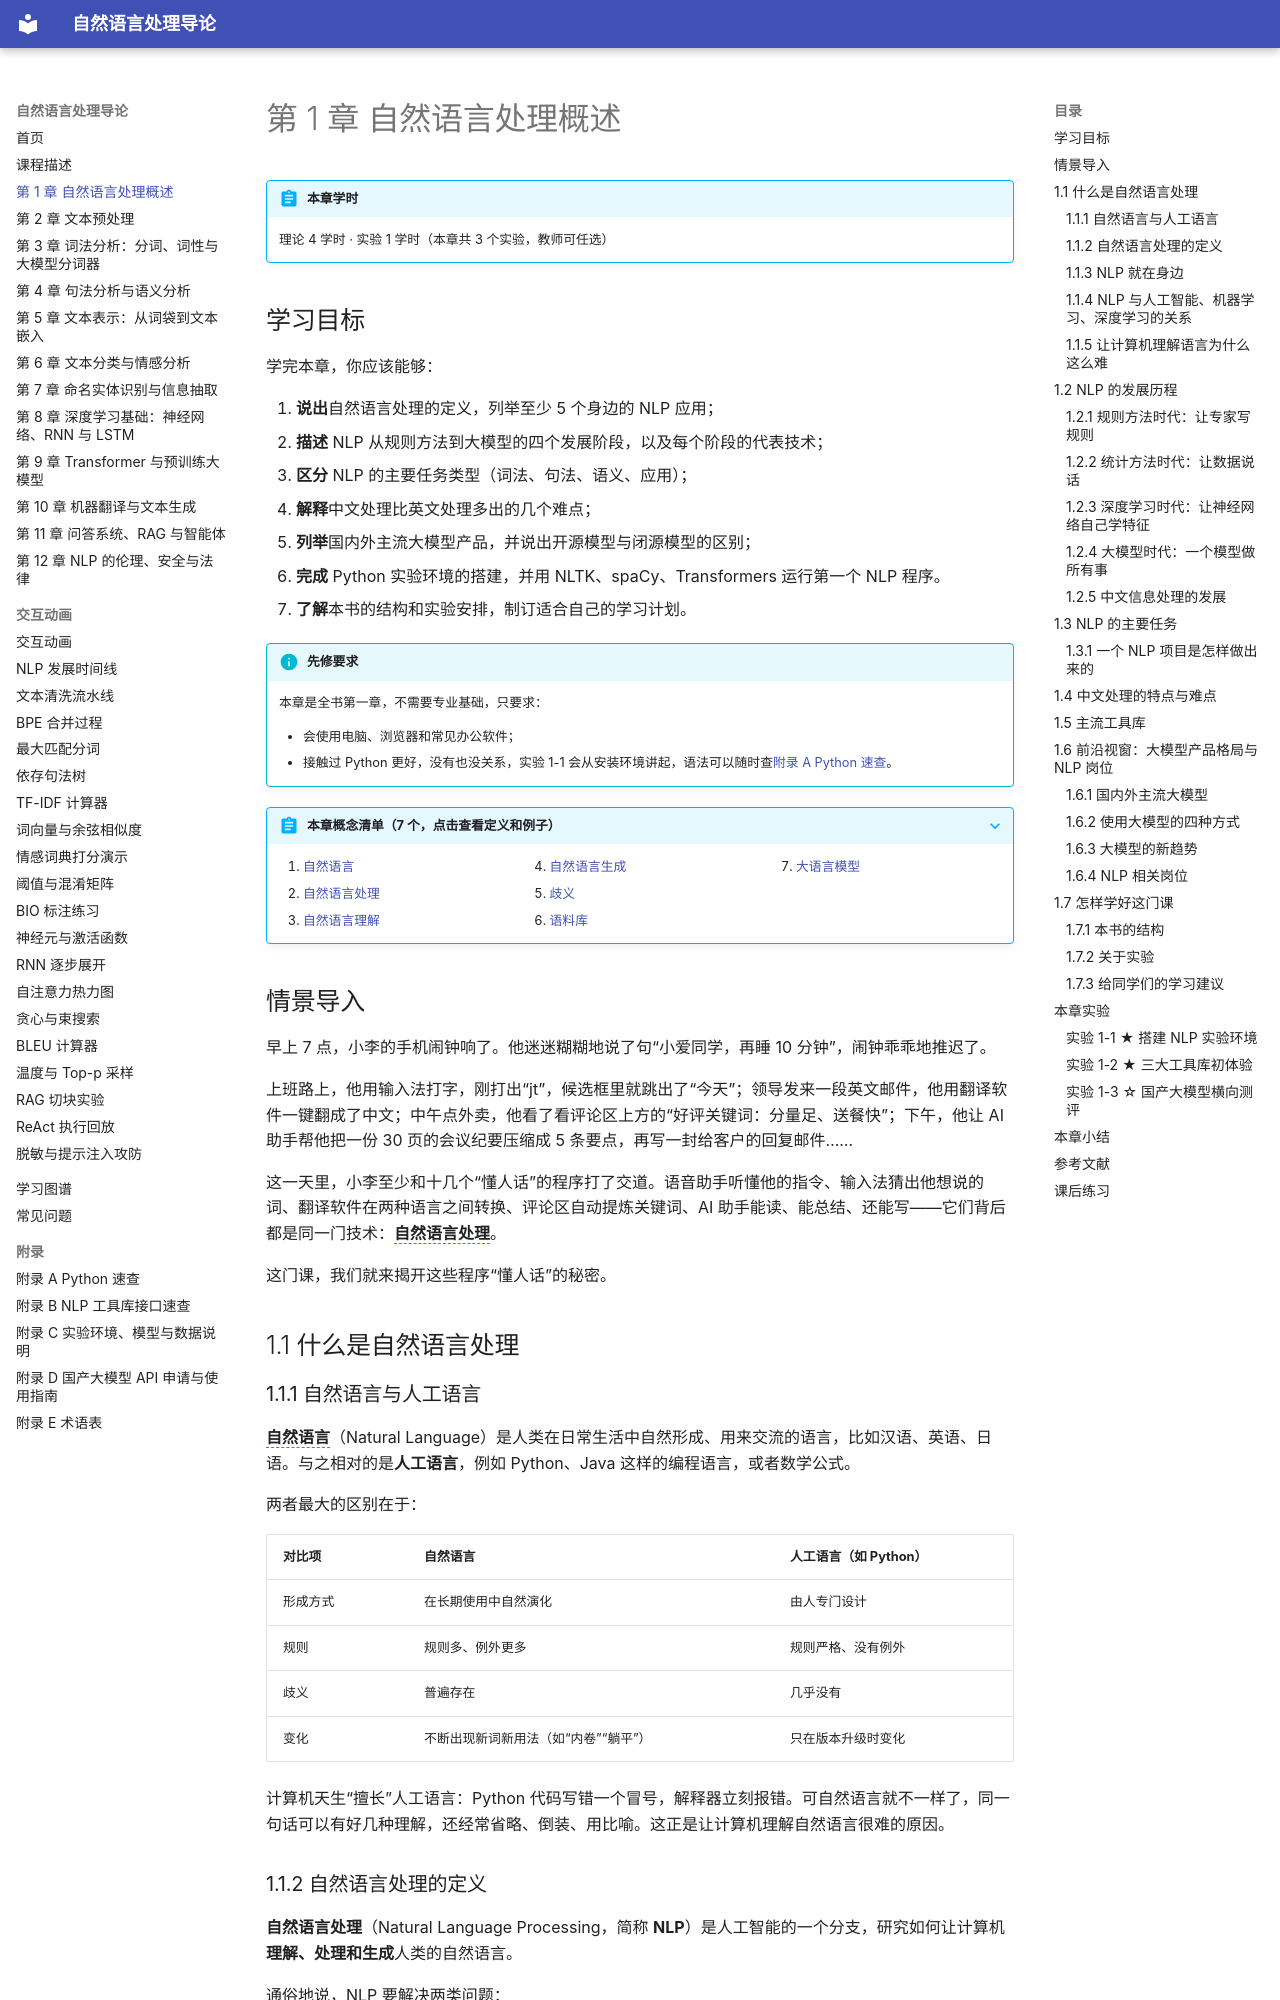

repository: MingziFu9/nlp-textbook · page: chapters/01-intro/index.html · generator: mkdocs

---
title: 第 1 章 自然语言处理概述
description: 认识自然语言处理的概念、发展历程、主要任务与大模型时代的产品格局，并完成实验环境搭建与三大工具库初体验
---

# 第 1 章 自然语言处理概述

!!! abstract "本章学时"
    理论 4 学时 · 实验 1 学时（本章共 3 个实验，教师可任选）

## 学习目标

学完本章，你应该能够：

1. **说出**自然语言处理的定义，列举至少 5 个身边的 NLP 应用；
2. **描述** NLP 从规则方法到大模型的四个发展阶段，以及每个阶段的代表技术；
3. **区分** NLP 的主要任务类型（词法、句法、语义、应用）；
4. **解释**中文处理比英文处理多出的几个难点；
5. **列举**国内外主流大模型产品，并说出开源模型与闭源模型的区别；
6. **完成** Python 实验环境的搭建，并用 NLTK、spaCy、Transformers 运行第一个 NLP 程序。
7. **了解**本书的结构和实验安排，制订适合自己的学习计划。

!!! info "先修要求"
    本章是全书第一章，不需要专业基础，只要求：

    - 会使用电脑、浏览器和常见办公软件；
    - 接触过 Python 更好，没有也没关系，实验 1-1 会从安装环境讲起，语法可以随时查[附录 A Python 速查](../../appendix/a-python.md)。

??? abstract "本章概念清单（7 个，点击查看定义和例子）"
    1. [自然语言](../../appendix/glossary.md#g-自然语言)
    2. [自然语言处理](../../appendix/glossary.md#g-自然语言处理)
    3. [自然语言理解](../../appendix/glossary.md#g-自然语言理解)
    4. [自然语言生成](../../appendix/glossary.md#g-自然语言生成)
    5. [歧义](../../appendix/glossary.md#g-歧义)
    6. [语料库](../../appendix/glossary.md#g-语料库)
    7. [大语言模型](../../appendix/glossary.md#g-大语言模型)

## 情景导入

早上 7 点，小李的手机闹钟响了。他迷迷糊糊地说了句“小爱同学，再睡 10 分钟”，闹钟乖乖地推迟了。

上班路上，他用输入法打字，刚打出“jt”，候选框里就跳出了“今天”；领导发来一段英文邮件，他用翻译软件一键翻成了中文；中午点外卖，他看了看评论区上方的“好评关键词：分量足、送餐快”；下午，他让 AI 助手帮他把一份 30 页的会议纪要压缩成 5 条要点，再写一封给客户的回复邮件……

这一天里，小李至少和十几个“懂人话”的程序打了交道。语音助手听懂他的指令、输入法猜出他想说的词、翻译软件在两种语言之间转换、评论区自动提炼关键词、AI 助手能读、能总结、还能写——它们背后都是同一门技术：[**自然语言处理**](../../appendix/glossary.md#g-自然语言处理 "研究让计算机理解、处理和生成人类语言的理论与技术"){ .term }。

这门课，我们就来揭开这些程序“懂人话”的秘密。

## 1.1 什么是自然语言处理

### 1.1.1 自然语言与人工语言

[**自然语言**](../../appendix/glossary.md#g-自然语言 "人类在日常交流中自然形成和使用的语言，如汉语、英语，区别于编程语言等人工语言"){ .term }（Natural Language）是人类在日常生活中自然形成、用来交流的语言，比如汉语、英语、日语。与之相对的是**人工语言**，例如 Python、Java 这样的编程语言，或者数学公式。

两者最大的区别在于：

| 对比项 | 自然语言 | 人工语言（如 Python） |
|---|---|---|
| 形成方式 | 在长期使用中自然演化 | 由人专门设计 |
| 规则 | 规则多、例外更多 | 规则严格、没有例外 |
| 歧义 | 普遍存在 | 几乎没有 |
| 变化 | 不断出现新词新用法（如“内卷”“躺平”） | 只在版本升级时变化 |

计算机天生“擅长”人工语言：Python 代码写错一个冒号，解释器立刻报错。可自然语言就不一样了，同一句话可以有好几种理解，还经常省略、倒装、用比喻。这正是让计算机理解自然语言很难的原因。
